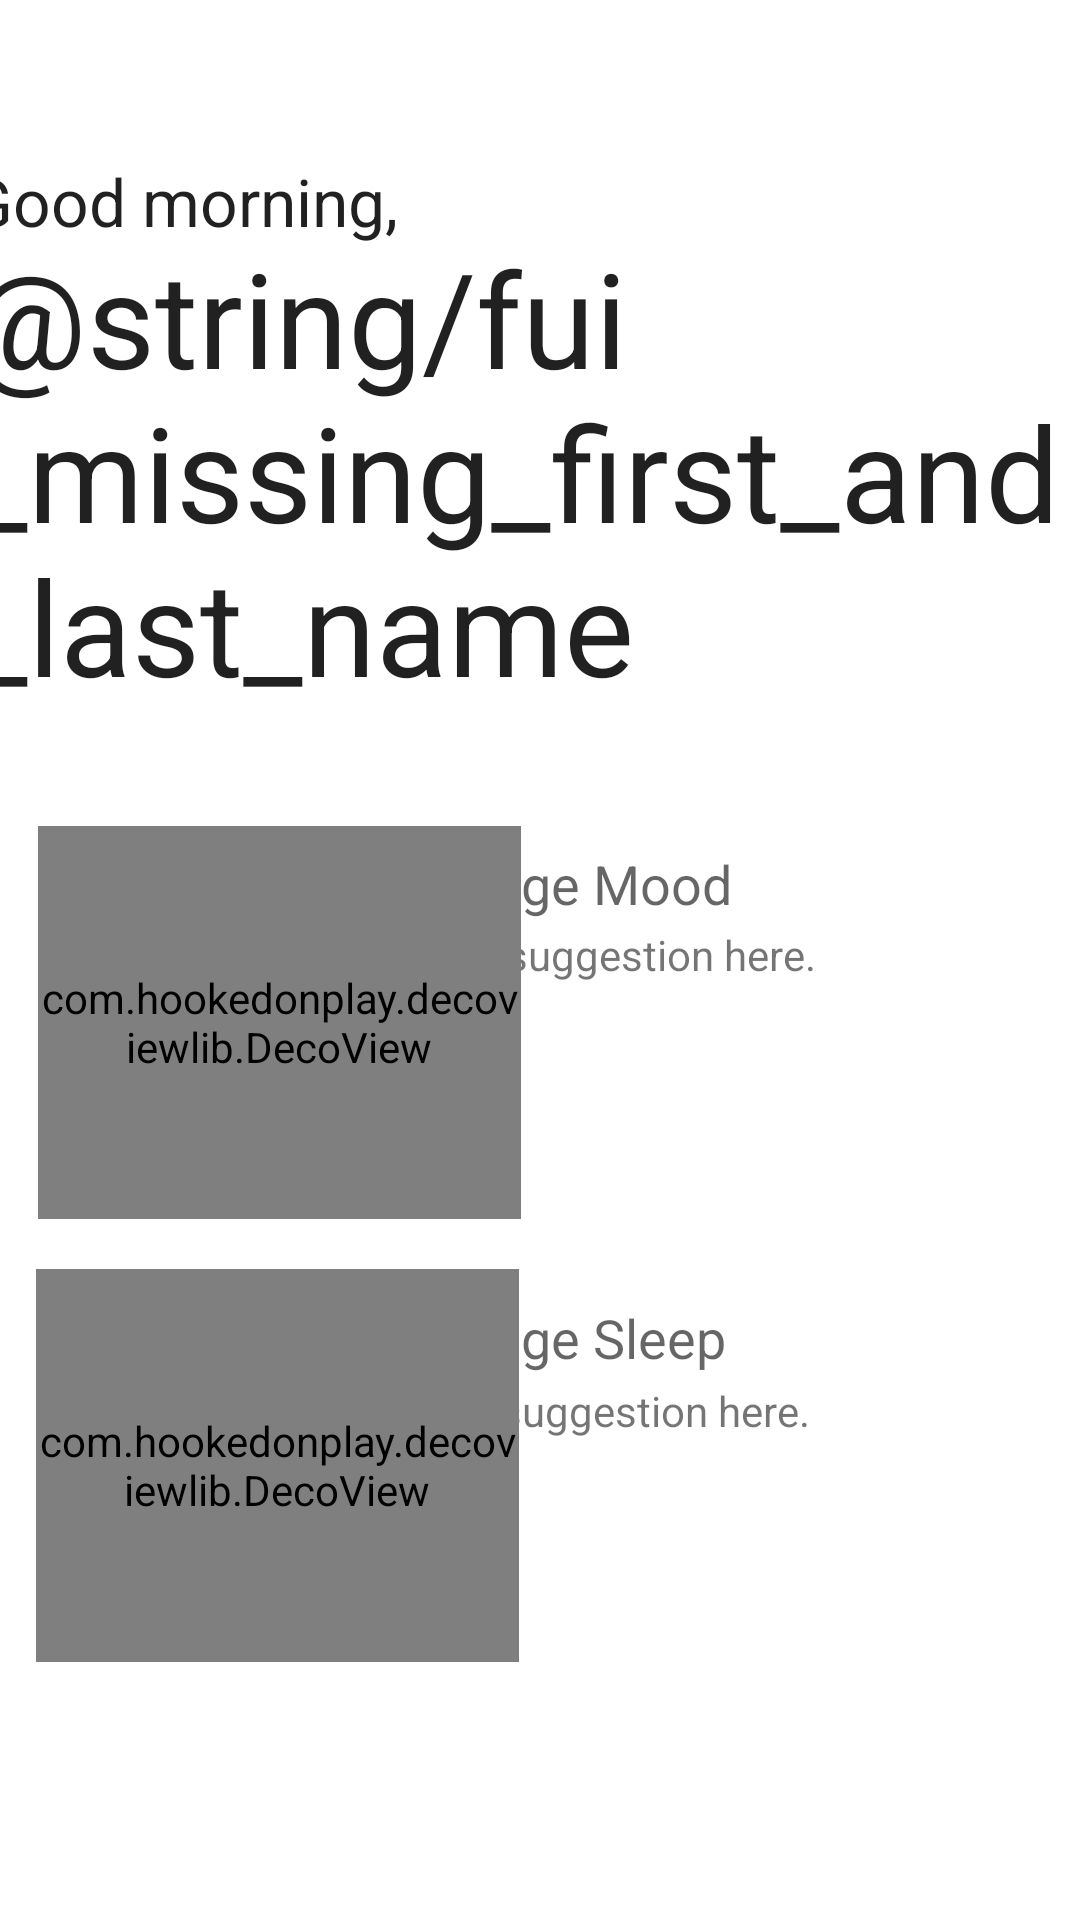

Android layout source for this screen:
<!-- AndroidManifest.xml: application theme AppTheme -->
<!-- res/layout/fragment_home.xml -->
<?xml version="1.0" encoding="utf-8"?>
<androidx.constraintlayout.widget.ConstraintLayout xmlns:android="http://schemas.android.com/apk/res/android"
    xmlns:app="http://schemas.android.com/apk/res-auto"
    xmlns:tools="http://schemas.android.com/tools"
    android:layout_width="match_parent"
    android:layout_height="match_parent">

    <TextView
        android:id="@+id/user_first"
        android:layout_width="381dp"
        android:layout_height="166dp"
        android:text="@string/fui_missing_first_and_last_name"
        android:textAppearance="@style/TextAppearance.AppCompat.Large"
        android:textSize="44sp"
        app:layout_constraintBottom_toBottomOf="parent"
        app:layout_constraintEnd_toEndOf="parent"
        app:layout_constraintHorizontal_bias="0.533"
        app:layout_constraintStart_toStartOf="parent"
        app:layout_constraintTop_toTopOf="parent"
        app:layout_constraintVertical_bias="0.161" />

    <include
        android:id="@+id/toolbar"
        layout="@layout/custom_actionbar"
        tools:layout_editor_absoluteX="-31dp"
        tools:layout_editor_absoluteY="668dp" />

    <FrameLayout
        android:id="@android:id/list_container"
        android:layout_width="match_parent"
        android:layout_height="0dp"
        app:layout_constraintEnd_toEndOf="parent"
        app:layout_constraintStart_toStartOf="parent"
        app:layout_constraintTop_toBottomOf="@id/toolbar"
        tools:ignore="NewApi" />

    <TextView
        android:id="@+id/time_of_day"
        android:layout_width="381dp"
        android:layout_height="31dp"
        android:text="@string/greeting_morning"
        android:textAppearance="@style/TextAppearance.AppCompat.Large"
        app:layout_constraintBottom_toBottomOf="parent"
        app:layout_constraintEnd_toEndOf="parent"
        app:layout_constraintHorizontal_bias="0.533"
        app:layout_constraintStart_toStartOf="parent"
        app:layout_constraintTop_toTopOf="parent"
        app:layout_constraintVertical_bias="0.086" />

    <TextView
        android:id="@+id/avg_mood_title"
        android:layout_width="220dp"
        android:layout_height="29dp"
        android:text="Average Mood"
        android:textAppearance="@style/TextAppearance.AppCompat.Medium"
        app:layout_constraintBottom_toBottomOf="parent"
        app:layout_constraintEnd_toEndOf="parent"
        app:layout_constraintHorizontal_bias="0.921"
        app:layout_constraintStart_toStartOf="parent"
        app:layout_constraintTop_toTopOf="parent"
        app:layout_constraintVertical_bias="0.462" />

    <TextView
        android:id="@+id/avg_sleep_suggestion"
        android:layout_width="220dp"
        android:layout_height="91dp"
        android:text="Sleep suggestion here."
        android:textAppearance="@style/TextAppearance.AppCompat.Small"
        app:layout_constraintBottom_toBottomOf="parent"
        app:layout_constraintEnd_toEndOf="parent"
        app:layout_constraintHorizontal_bias="0.921"
        app:layout_constraintStart_toStartOf="parent"
        app:layout_constraintTop_toTopOf="parent"
        app:layout_constraintVertical_bias="0.839" />

    <TextView
        android:id="@+id/avg_mood_suggestion"
        android:layout_width="220dp"
        android:layout_height="91dp"
        android:text="Mood suggestion here."
        android:textAppearance="@style/TextAppearance.AppCompat.Small"
        app:layout_constraintBottom_toBottomOf="parent"
        app:layout_constraintEnd_toEndOf="parent"
        app:layout_constraintHorizontal_bias="0.921"
        app:layout_constraintStart_toStartOf="parent"
        app:layout_constraintTop_toTopOf="parent"
        app:layout_constraintVertical_bias="0.562" />

    <TextView
        android:id="@+id/avg_sleep_value"
        android:layout_width="161dp"
        android:layout_height="131dp"
        android:gravity="center"
        android:text="0.0"
        android:textAppearance="@style/TextAppearance.AppCompat.Large"
        app:layout_constraintBottom_toBottomOf="parent"
        app:layout_constraintEnd_toEndOf="parent"
        app:layout_constraintHorizontal_bias="0.06"
        app:layout_constraintStart_toStartOf="parent"
        app:layout_constraintTop_toTopOf="parent"
        app:layout_constraintVertical_bias="0.831" />

    <TextView
        android:id="@+id/avg_mood_value"
        android:layout_width="161dp"
        android:layout_height="131dp"
        android:gravity="center"
        android:text="0.0"
        android:textAppearance="@style/TextAppearance.AppCompat.Large"
        app:layout_constraintBottom_toBottomOf="parent"
        app:layout_constraintEnd_toEndOf="parent"
        app:layout_constraintHorizontal_bias="0.06"
        app:layout_constraintStart_toStartOf="parent"
        app:layout_constraintTop_toTopOf="parent"
        app:layout_constraintVertical_bias="0.541" />

    <TextView
        android:id="@+id/avg_sleep_title"
        android:layout_width="220dp"
        android:layout_height="29dp"
        android:text="Average Sleep"
        android:textAppearance="@style/TextAppearance.AppCompat.Medium"
        app:layout_constraintBottom_toBottomOf="parent"
        app:layout_constraintEnd_toEndOf="parent"
        app:layout_constraintHorizontal_bias="0.921"
        app:layout_constraintStart_toStartOf="parent"
        app:layout_constraintTop_toTopOf="parent"
        app:layout_constraintVertical_bias="0.71" />

    <com.hookedonplay.decoviewlib.DecoView
        android:id="@+id/avg_mood_arc"
        android:layout_width="161dp"
        android:layout_height="131dp"
        app:layout_constraintBottom_toBottomOf="parent"
        app:layout_constraintEnd_toEndOf="parent"
        app:layout_constraintHorizontal_bias="0.064"
        app:layout_constraintStart_toStartOf="parent"
        app:layout_constraintTop_toTopOf="parent"
        app:layout_constraintVertical_bias="0.541" />

    <com.hookedonplay.decoviewlib.DecoView
        android:id="@+id/avg_sleep_arc"
        android:layout_width="161dp"
        android:layout_height="131dp"
        app:layout_constraintBottom_toBottomOf="parent"
        app:layout_constraintEnd_toEndOf="parent"
        app:layout_constraintHorizontal_bias="0.06"
        app:layout_constraintStart_toStartOf="parent"
        app:layout_constraintTop_toTopOf="parent"
        app:layout_constraintVertical_bias="0.831" />

</androidx.constraintlayout.widget.ConstraintLayout>
<!-- res/layout/custom_actionbar.xml (included above) -->
<?xml version="1.0" encoding="utf-8"?>
<androidx.appcompat.widget.Toolbar
    xmlns:android="http://schemas.android.com/apk/res/android"
    xmlns:app="http://schemas.android.com/apk/res-auto"
    android:id="@+id/toolbar"
    android:layout_height="?attr/actionBarSize"
    android:layout_width="match_parent"
    android:minHeight="?attr/actionBarSize"
    android:theme="?attr/actionBarTheme"
    app:popupTheme="?attr/actionBarPopupTheme"
    />
<!-- resources referenced by this layout -->
<resources>
  <string name="greeting_morning">Good morning,</string>
  <style name="AppTheme" parent="AppBaseTheme">
      </style>
  <style name="AppBaseTheme" parent="AppBaseTheme.DayNight">
          <item name="colorPrimary">@color/colorPrimary</item>
          <item name="colorPrimaryDark">@color/colorPrimaryDark</item>
          <item name="colorAccent">@color/colorAccent</item>
  
          <item name="actionBarTheme">@style/MyActionBar</item>
  
          <item name="preferenceTheme">@style/AppPreferenceTheme</item>
      </style>
  <style name="AppBaseTheme.DayNight" parent="Theme.MaterialComponents.DayNight">
          <item name="android:navigationBarColor">@android:color/transparent</item>
          <item name="android:statusBarColor">?attr/colorSurface</item>
          <item name="android:windowLightStatusBar">?attr/isLightTheme</item>
      </style>
  <color name="colorPrimary">@color/green</color>
  <color name="colorPrimaryDark">@color/green_dark</color>
  <color name="colorAccent">@color/red</color>
  <style name="MyActionBar" parent="@style/ThemeOverlay.MaterialComponents.ActionBar.Surface">
          <item name="android:background">?attr/colorSurface</item>
      </style>
  <style name="AppPreferenceTheme" parent="@style/PreferenceThemeOverlay.v14.Material">
          <item name="preferenceFragmentCompatStyle">@style/AppPreferenceFragmentCompatStyle</item>
      </style>
  <color name="green">#7ECFC0</color>
  <color name="green_dark">#58918C</color>
  <color name="red">#EF4B4B</color>
  <style name="AppPreferenceFragmentCompatStyle" parent="@style/PreferenceFragment.Material">
          <item name="android:layout">@layout/fragment_preferences</item>
      </style>
</resources>
